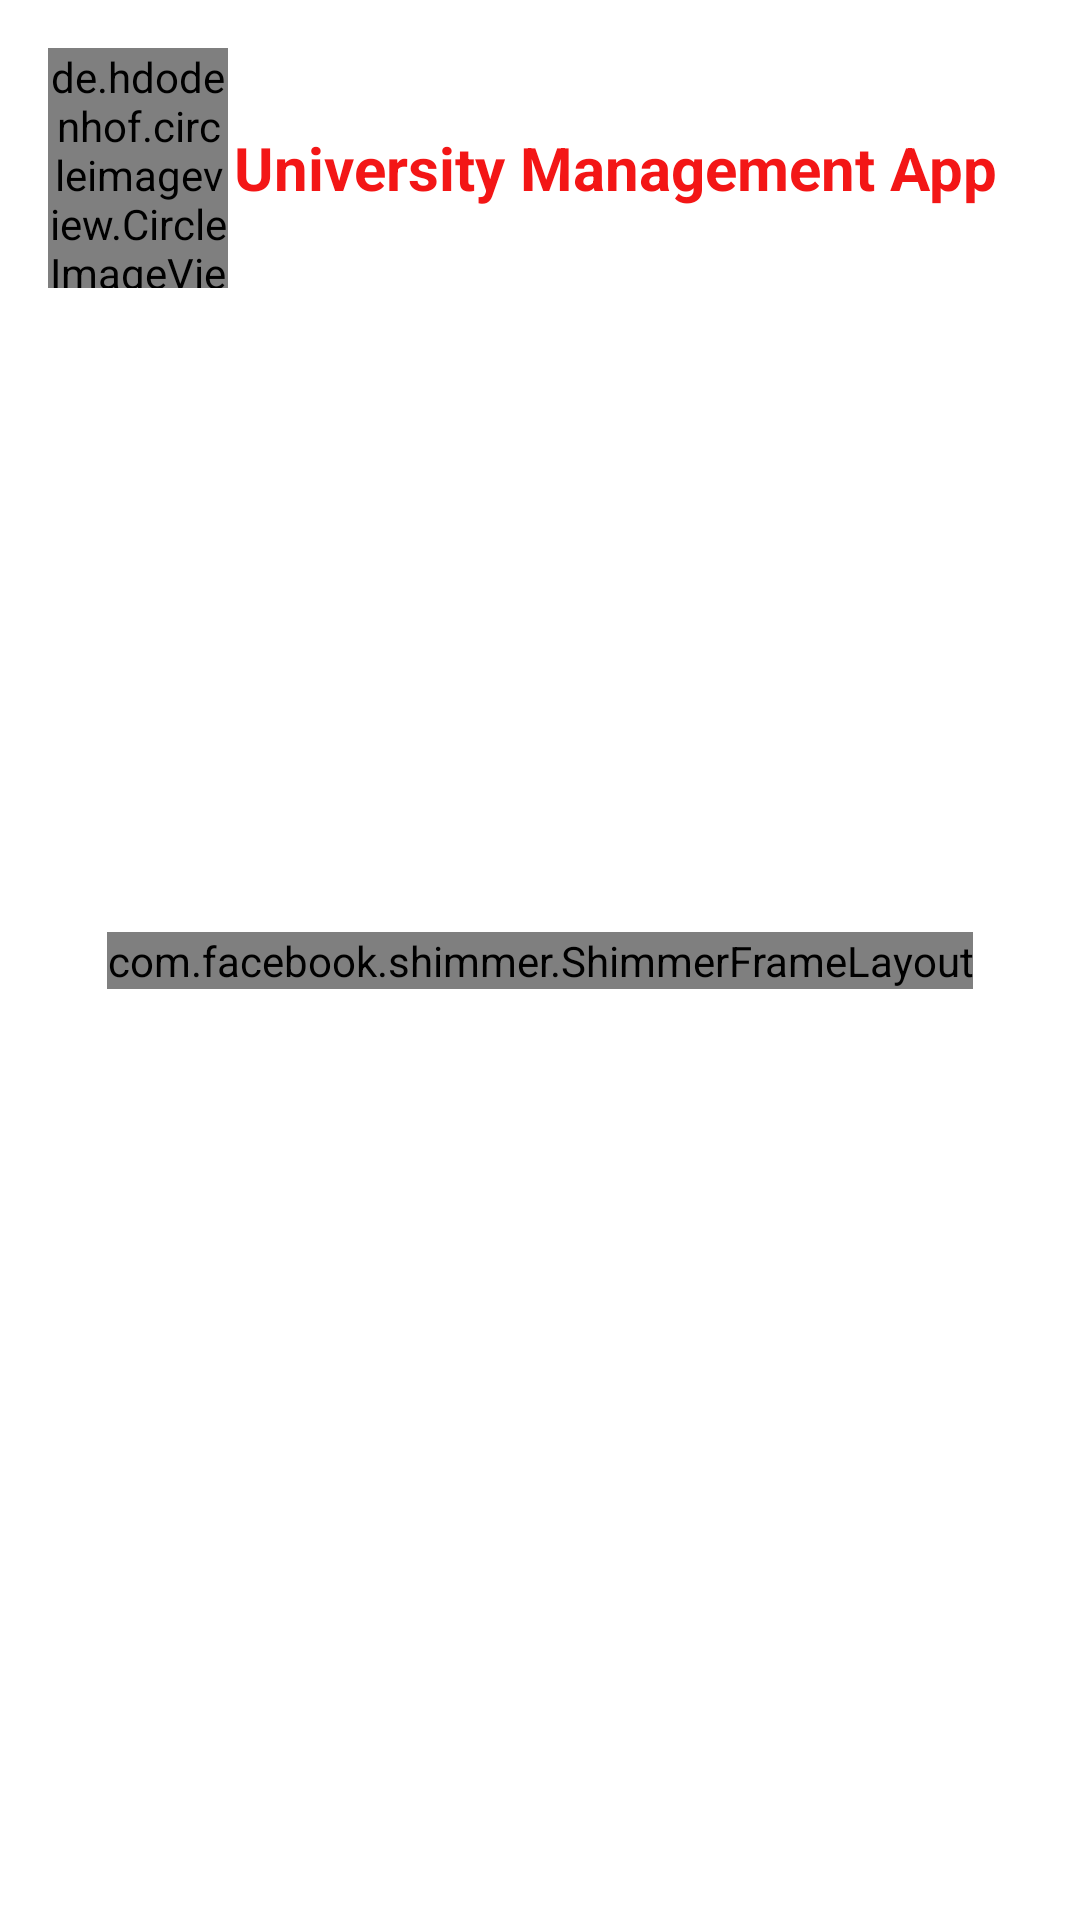

Android layout source for this screen:
<!-- AndroidManifest.xml: application theme Theme.PokharaEngineeringCollege -->
<!-- res/layout/activity_ebook.xml -->
<?xml version="1.0" encoding="utf-8"?>
<androidx.constraintlayout.widget.ConstraintLayout xmlns:android="http://schemas.android.com/apk/res/android"
    xmlns:app="http://schemas.android.com/apk/res-auto"
    xmlns:tools="http://schemas.android.com/tools"
    android:layout_width="match_parent"
    android:layout_height="match_parent"
    tools:context="com.lamsal.pawan.yclnepal.studentapp.ebook.EbookActivity">


    <LinearLayout
        android:id="@+id/linearLayout2"
        android:layout_width="match_parent"
        android:layout_height="wrap_content"
        android:gravity="center_vertical"
        android:orientation="horizontal"
        android:padding="16dp"
        app:layout_constraintEnd_toEndOf="parent"
        app:layout_constraintStart_toStartOf="parent"
        app:layout_constraintTop_toTopOf="parent"
        app:layout_constraintBottom_toTopOf="@id/ebookRecycler">


        <de.hdodenhof.circleimageview.CircleImageView
            android:layout_width="60dp"
            android:layout_height="80dp"
            android:src="@drawable/ic_university"/>

        <TextView
            android:layout_width="wrap_content"
            android:layout_height="wrap_content"
            android:gravity="center_horizontal"
            android:textAlignment="center"
            android:text="University Management App"
            android:layout_marginLeft="2dp"
            android:textSize="20dp"
            android:textStyle="bold"
            android:textColor="@color/red2"/>


    </LinearLayout>

    <androidx.recyclerview.widget.RecyclerView
        android:id="@+id/ebookRecycler"
        android:layout_width="0dp"
        android:layout_height="0dp"
        app:layout_constraintBottom_toBottomOf="parent"
        app:layout_constraintEnd_toEndOf="parent"
        app:layout_constraintStart_toStartOf="parent"
        app:layout_constraintTop_toBottomOf="@+id/linearLayout2" />
    <com.facebook.shimmer.ShimmerFrameLayout
        android:layout_width="wrap_content"
        android:layout_height="wrap_content"
        android:id="@+id/shimmer_view_container"
        app:layout_constraintBottom_toBottomOf="parent"
        app:layout_constraintEnd_toEndOf="parent"
        app:layout_constraintStart_toStartOf="parent"
        app:layout_constraintTop_toTopOf="parent">

        <LinearLayout
            android:id="@+id/shimmer"
            android:layout_width="match_parent"
            android:layout_height="wrap_content"
            android:orientation="vertical">

            <include layout ="@layout/shimmer_for_ebook"/>
            <include layout ="@layout/shimmer_for_ebook"/>
            <include layout ="@layout/shimmer_for_ebook"/>
            <include layout ="@layout/shimmer_for_ebook"/>
            <include layout ="@layout/shimmer_for_ebook"/>
            <include layout ="@layout/shimmer_for_ebook"/>
            <include layout ="@layout/shimmer_for_ebook"/>
            <include layout ="@layout/shimmer_for_ebook"/>
            <include layout ="@layout/shimmer_for_ebook"/>
            <include layout ="@layout/shimmer_for_ebook"/>
            <include layout ="@layout/shimmer_for_ebook"/>
            <include layout ="@layout/shimmer_for_ebook"/>
            <include layout ="@layout/shimmer_for_ebook"/>
            <include layout ="@layout/shimmer_for_ebook"/>
            <include layout ="@layout/shimmer_for_ebook"/>
            <include layout ="@layout/shimmer_for_ebook"/>
        </LinearLayout>

    </com.facebook.shimmer.ShimmerFrameLayout>


</androidx.constraintlayout.widget.ConstraintLayout>
<!-- res/layout/shimmer_for_ebook.xml (included above) -->
<?xml version="1.0" encoding="utf-8"?>
<com.google.android.material.card.MaterialCardView xmlns:android="http://schemas.android.com/apk/res/android"
    android:layout_width="match_parent"
    android:layout_margin="4dp"
    android:layout_height="wrap_content">
    <LinearLayout
        android:layout_width="match_parent"
        android:layout_height="wrap_content"
        android:layout_margin="3dp">

        <View
            android:layout_width="match_parent"
            android:layout_height="32dp"
            android:background="#c1c1c1"/>

    </LinearLayout>


</com.google.android.material.card.MaterialCardView>
<!-- resources referenced by this layout -->
<resources>
  <color name="red2">#F31616</color>
  <!-- drawable ic_university (drawable) -->
  <?xml version="1.0" encoding="utf-8"?>
  <vector xmlns:android="http://schemas.android.com/apk/res/android"
      android:width="96dp"
      android:height="96dp"
      android:viewportWidth="24"
      android:viewportHeight="24">
      <path
          android:fillColor="#BD0202"
          android:pathData="M12,3L1,9l11,6 9,-4.91V17h2V9L12,3zM5,13.18v4L12,21l7,-3.82v-4L12,17l-7,-3.82z"/>
  </vector>
  <style name="Theme.PokharaEngineeringCollege" parent="Theme.MaterialComponents.Light.DarkActionBar">
          
          <item name="colorPrimary">@color/purple_500</item>
          <item name="colorPrimaryVariant">@color/purple_700</item>
          <item name="colorOnPrimary">@color/white</item>
          
          <item name="colorSecondary">@color/teal_200</item>
          <item name="colorSecondaryVariant">@color/teal_700</item>
          <item name="colorOnSecondary">@color/black</item>
          
          <item name="android:statusBarColor" tools:targetApi="l">?attr/colorPrimaryVariant</item>
          
      </style>
  <color name="purple_500">#EE0000</color>
  <color name="purple_700">#D32E2E</color>
  <color name="white">#FFFFFFFF</color>
  <color name="teal_200">#FF03DAC5</color>
  <color name="teal_700">#FF018786</color>
  <color name="black">#FF000000</color>
</resources>
